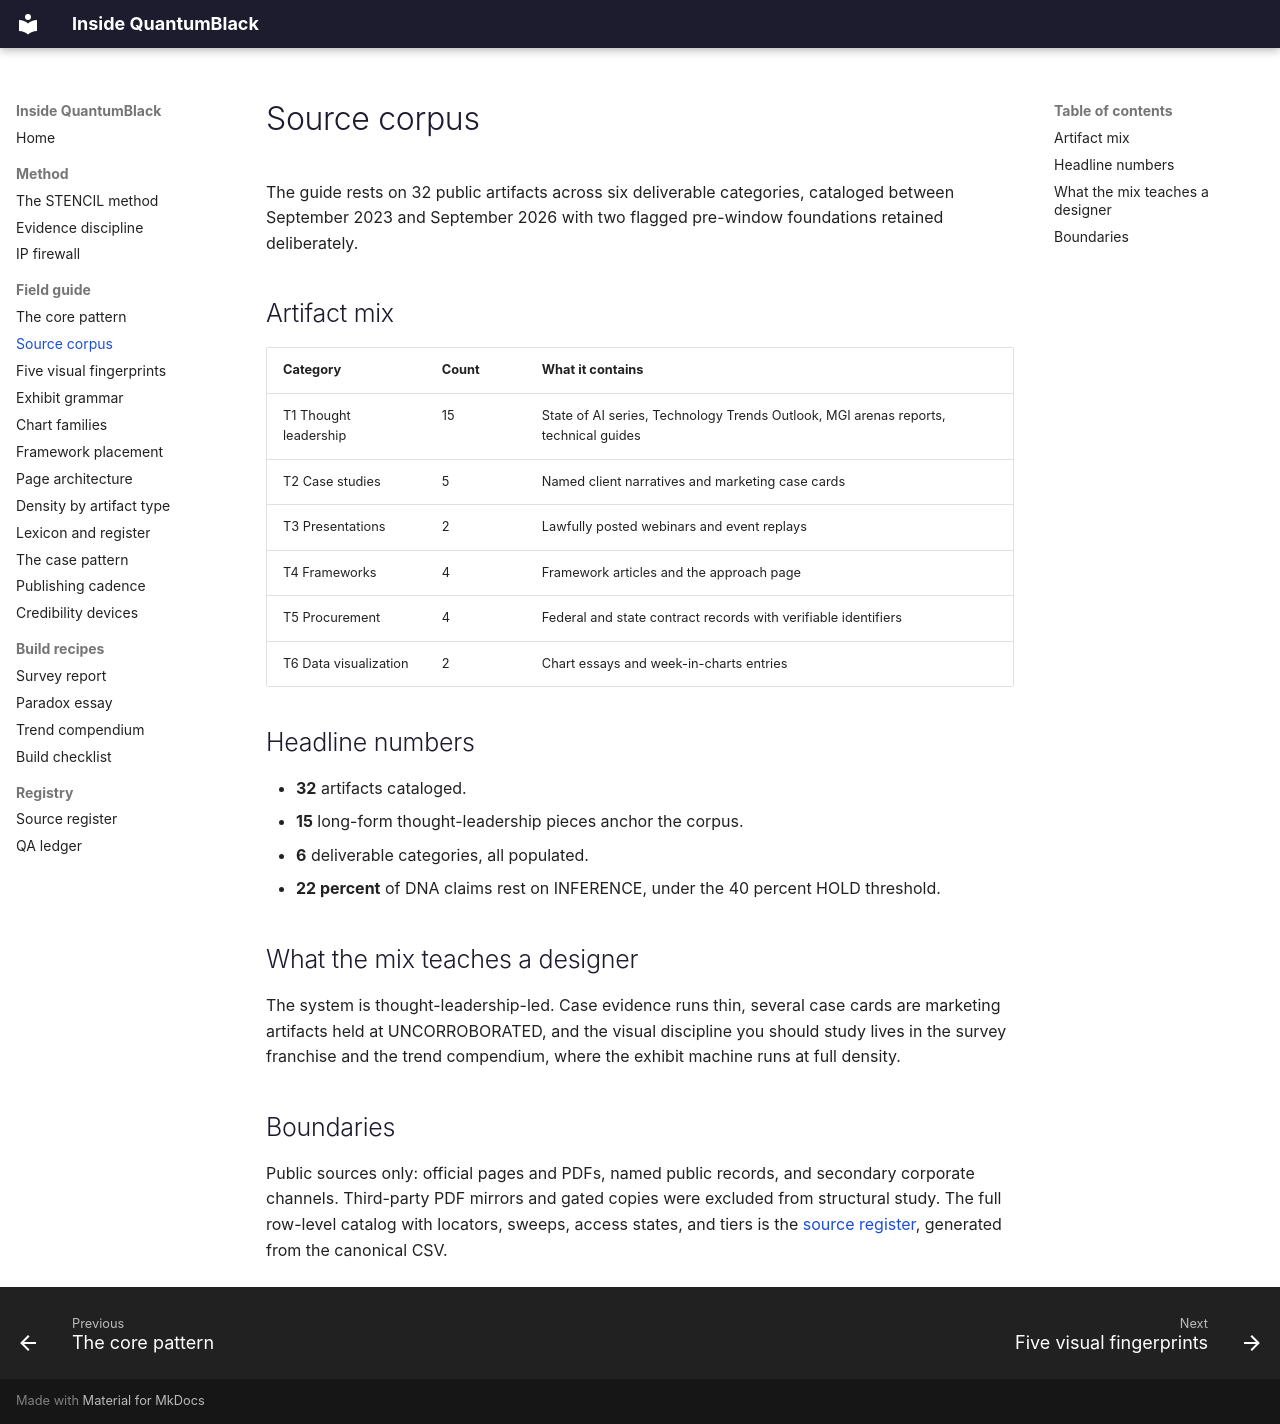

repository: PolymathWizard/BHIL-Inside-QuantumBlack · page: guide/02-source-corpus/index.html · generator: mkdocs

# Source corpus

The guide rests on 32 public artifacts across six deliverable categories,
cataloged between September 2023 and September 2026 with two flagged
pre-window foundations retained deliberately.

## Artifact mix

| Category | Count | What it contains |
| --- | --- | --- |
| T1 Thought leadership | 15 | State of AI series, Technology Trends Outlook, MGI arenas reports, technical guides |
| T2 Case studies | 5 | Named client narratives and marketing case cards |
| T3 Presentations | 2 | Lawfully posted webinars and event replays |
| T4 Frameworks | 4 | Framework articles and the approach page |
| T5 Procurement | 4 | Federal and state contract records with verifiable identifiers |
| T6 Data visualization | 2 | Chart essays and week-in-charts entries |

## Headline numbers

* **32** artifacts cataloged.
* **15** long-form thought-leadership pieces anchor the corpus.
* **6** deliverable categories, all populated.
* **22 percent** of DNA claims rest on INFERENCE, under the 40 percent
  HOLD threshold.

## What the mix teaches a designer

The system is thought-leadership-led. Case evidence runs thin, several
case cards are marketing artifacts held at UNCORROBORATED, and the visual
discipline you should study lives in the survey franchise and the trend
compendium, where the exhibit machine runs at full density.

## Boundaries

Public sources only: official pages and PDFs, named public records, and
secondary corporate channels. Third-party PDF mirrors and gated copies
were excluded from structural study. The full row-level catalog with
locators, sweeps, access states, and tiers is the
[source register](../registry/source-register.md), generated from the
canonical CSV.
